Dataset: daten (GitHub, marrfus/Python-projects). Classes: hunde, katzen.

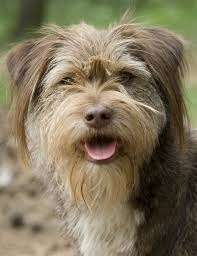
Label: hunde

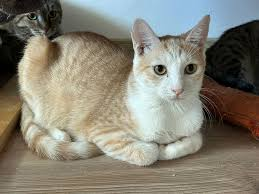
Label: katzen

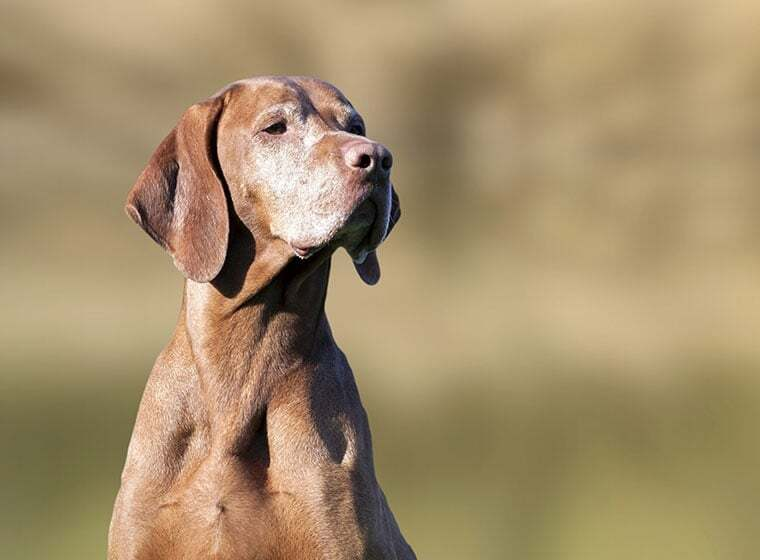
Label: hunde

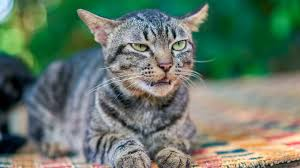
Label: katzen

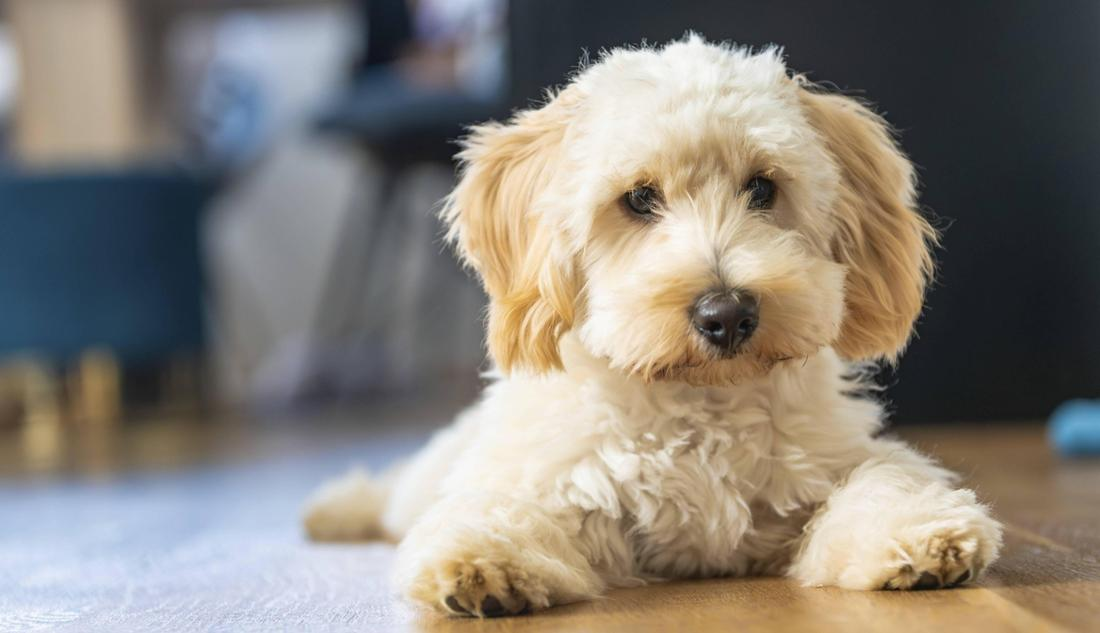
Label: hunde

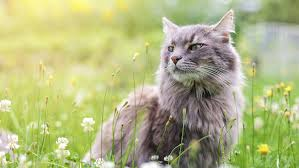
Label: katzen
